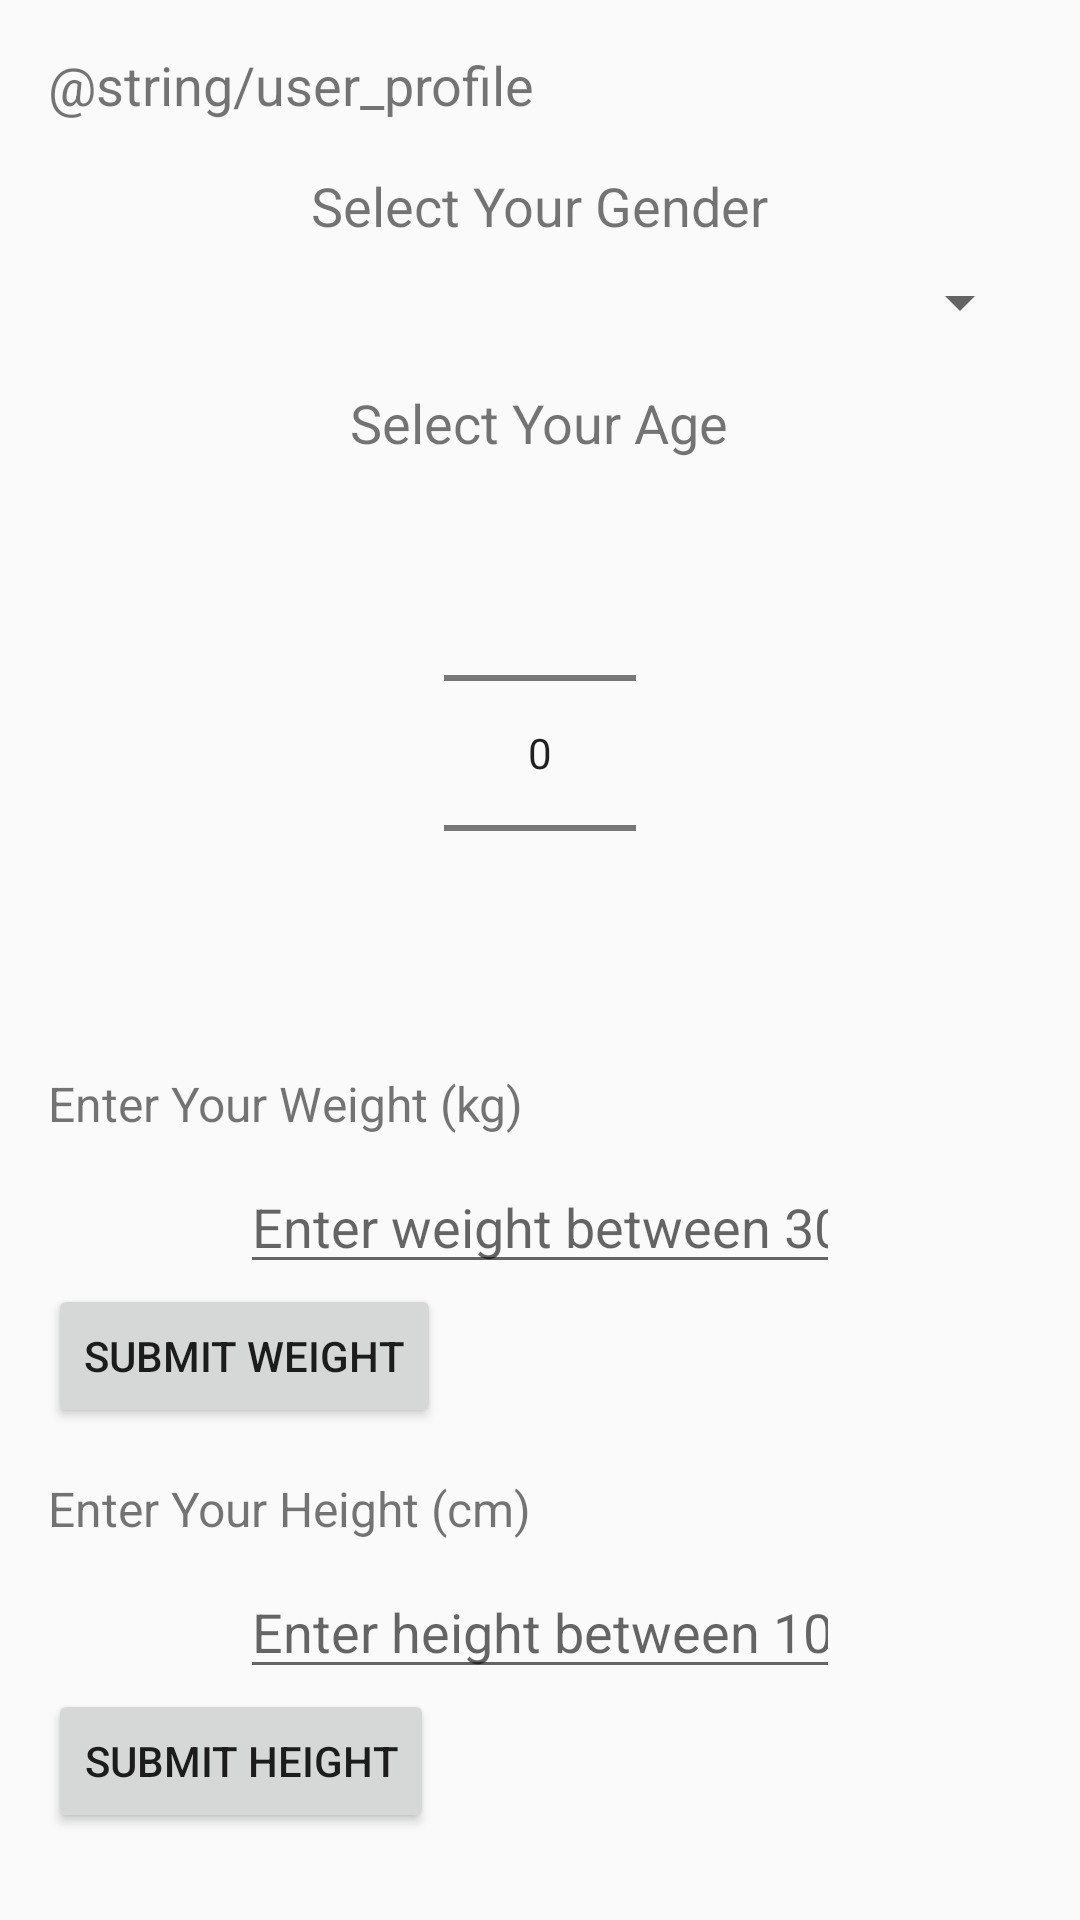

This screen was rendered from an Android layout file. Write that file and the resources it references.
<!-- AndroidManifest.xml: application theme Theme.HealthCoach -->
<!-- res/layout/fragment_screen4.xml -->
<ScrollView xmlns:android="http://schemas.android.com/apk/res/android"
    xmlns:tools="http://schemas.android.com/tools"
    android:layout_width="match_parent"
    android:layout_height="match_parent"
    tools:context=".fragments.FragmentScreen4">

    <LinearLayout
        android:layout_width="match_parent"
        android:layout_height="wrap_content"
        android:orientation="vertical"
        android:padding="16dp">

        <TextView
            android:id="@+id/messageTextView"
            android:layout_width="wrap_content"
            android:layout_height="wrap_content"
            android:text="@string/user_profile"
            android:textSize="18sp"
            android:layout_marginBottom="16dp" />

        
        <TextView
            android:id="@+id/genderLabel"
            android:layout_width="wrap_content"
            android:layout_height="wrap_content"
            android:text="Select Your Gender"
            android:textSize="18sp"
            android:layout_gravity="center"
            android:paddingBottom="8dp" />

        <Spinner
            android:id="@+id/genderSpinner"
            android:layout_width="match_parent"
            android:layout_height="wrap_content"
            android:layout_marginBottom="16dp" />

        <TextView
            android:id="@+id/ageLabel"
            android:layout_width="wrap_content"
            android:layout_height="wrap_content"
            android:text="Select Your Age"
            android:textSize="18sp"
            android:layout_gravity="center"
            android:paddingBottom="8dp" />

        
        <NumberPicker
            android:id="@+id/ageNumberPicker"
            android:layout_width="wrap_content"
            android:layout_height="wrap_content"
            android:layout_gravity="center"
            android:descendantFocusability="blocksDescendants" />

        <TextView
            android:id="@+id/weightLabel"
            android:layout_width="wrap_content"
            android:layout_height="wrap_content"
            android:text="Enter Your Weight (kg)"
            android:textSize="16sp"
            android:paddingTop="16dp"
            android:paddingBottom="8dp" />

        
        <EditText
            android:id="@+id/weightEditText"
            android:layout_width="200dp"
            android:layout_height="wrap_content"
            android:inputType="number"
            android:hint="Enter weight between 30 and 130"
            android:layout_gravity="center" />

        <Button
            android:id="@+id/submitWeightButton"
            android:layout_width="wrap_content"
            android:layout_height="wrap_content"
            android:text="Submit Weight"/>

        <TextView
            android:id="@+id/heightLabel"
            android:layout_width="wrap_content"
            android:layout_height="wrap_content"
            android:text="Enter Your Height (cm)"
            android:textSize="16sp"
            android:paddingTop="16dp"
            android:paddingBottom="8dp" />

        
        <EditText
            android:id="@+id/heightEditText"
            android:layout_width="200dp"
            android:layout_height="wrap_content"
            android:hint="Enter height between 100 and 220"
            android:inputType="numberDecimal"
            android:layout_gravity="center" />

        <Button
            android:id="@+id/submitHeightButton"
            android:layout_width="wrap_content"
            android:layout_height="wrap_content"
            android:text="Submit Height"/>

    </LinearLayout>
</ScrollView>
<!-- resources referenced by this layout -->
<resources>
  <style name="Theme.HealthCoach" parent="Theme.AppCompat.DayNight.NoActionBar">-
          
          <item name="colorOnPrimary">@color/green_light</item>
          <item name="colorPrimary">@color/green</item>
          <item name="colorPrimaryDark">@color/green_dark</item>
          
          <item name="colorOnSecondary">@color/material_black</item>
          <item name="colorSecondary">@color/material_teal_200</item>
          <item name="colorSecondaryVariant">@color/material_teal_700</item>
          
          <item name="textFillColor">@color/dark</item>
          <item name="backgroundColor">@color/light</item>
          <item name="backgroundInsetTop">@color/material_white</item>
      </style>
  <color name="green_light">#FFA5D6A7</color>
  <color name="green">#FF4CAF50</color>
  <color name="green_dark">#FF2E7D32</color>
  <color name="material_black">#FF000000</color>
  <color name="material_teal_200">#FF03DAC5</color>
  <color name="material_teal_700">#FF018786</color>
  <color name="dark">#FF323232</color>
  <color name="light">#FFDDDDDD</color>
  <color name="material_white">#FFFFFFFF</color>
</resources>
